Image classification data set "real_data" (segnimekonnen7/budget-buddy on GitHub). Class labels (4): bacterial blight, brown spot, healthy, leaf blast.

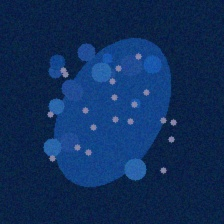
Label: bacterial blight

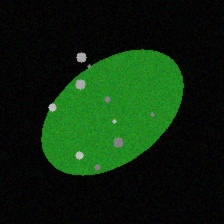
Label: brown spot

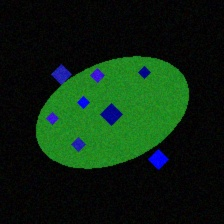
Label: leaf blast

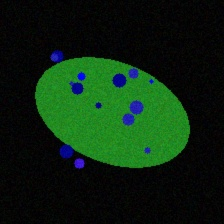
Label: leaf blast

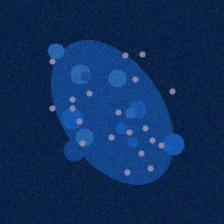
Label: bacterial blight

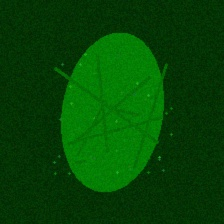
Label: healthy
